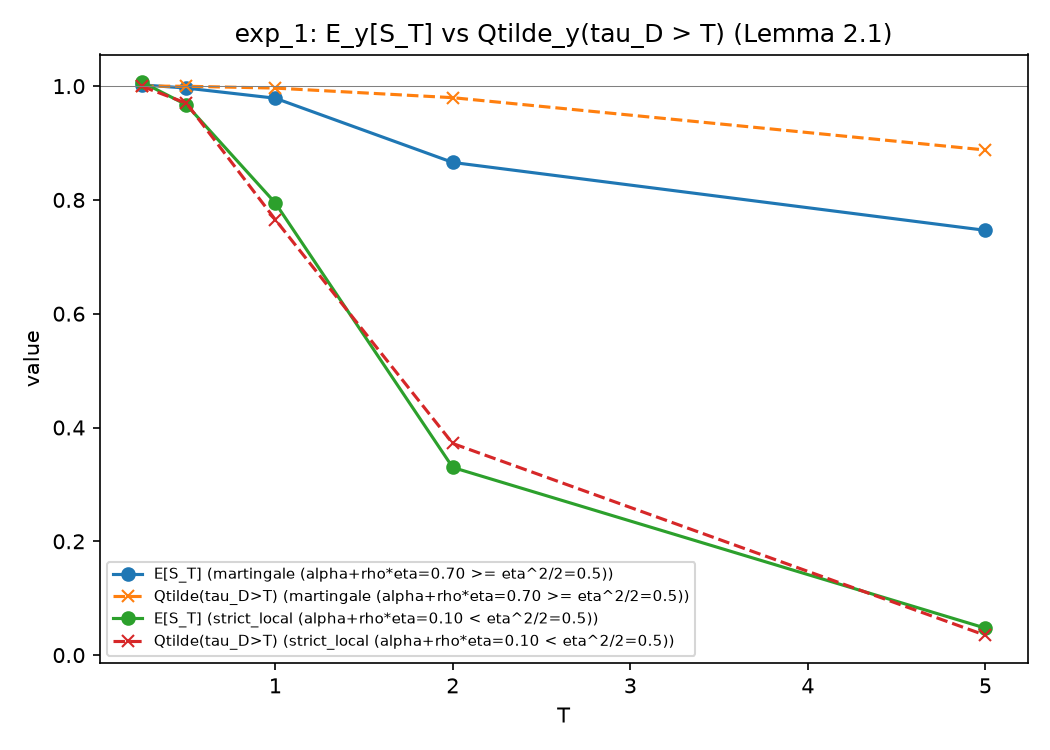

Data behind this chart, as committed beside it:
case, alpha, T, E[S_T], E[S_T]_ci_halfwidth, Qtilde(tau_D>T), Qtilde_se, abs_diff, n_paths, n_steps
martingale (alpha+rho*eta=0.70 >= eta^2/…, 1.2, 0.25, 1.002, 0.005119, 1.0, 0.0, 0.002223, 60000, 2000
martingale (alpha+rho*eta=0.70 >= eta^2/…, 1.2, 0.5, 0.9966, 0.01164, 0.9998, 6.0086511604948835e-05, 0.003233, 60000, 2000
martingale (alpha+rho*eta=0.70 >= eta^2/…, 1.2, 1.0, 0.9788, 0.02509, 0.9965, 0.00024, 0.01777, 60000, 2000
martingale (alpha+rho*eta=0.70 >= eta^2/…, 1.2, 2.0, 0.8659, 0.06231, 0.9797, 0.0005757, 0.1138, 60000, 2000
martingale (alpha+rho*eta=0.70 >= eta^2/…, 1.2, 5.0, 0.7465, 0.3559, 0.8877, 0.001289, 0.1412, 60000, 2000
strict_local (alpha+rho*eta=0.10 < eta^2…, 0.6, 0.25, 1.007, 0.007974, 0.9995, 9.277287040829932e-05, 0.007498, 60000, 2000
strict_local (alpha+rho*eta=0.10 < eta^2…, 0.6, 0.5, 0.9671, 0.011, 0.97, 0.0006966, 0.002883, 60000, 2000
strict_local (alpha+rho*eta=0.10 < eta^2…, 0.6, 1.0, 0.7948, 0.03816, 0.7655, 0.00173, 0.02925, 60000, 2000
strict_local (alpha+rho*eta=0.10 < eta^2…, 0.6, 2.0, 0.3298, 0.01446, 0.3719, 0.001973, 0.0421, 60000, 2000
strict_local (alpha+rho*eta=0.10 < eta^2…, 0.6, 5.0, 0.04742, 0.04247, 0.03487, 0.0007489, 0.01256, 60000, 2000
